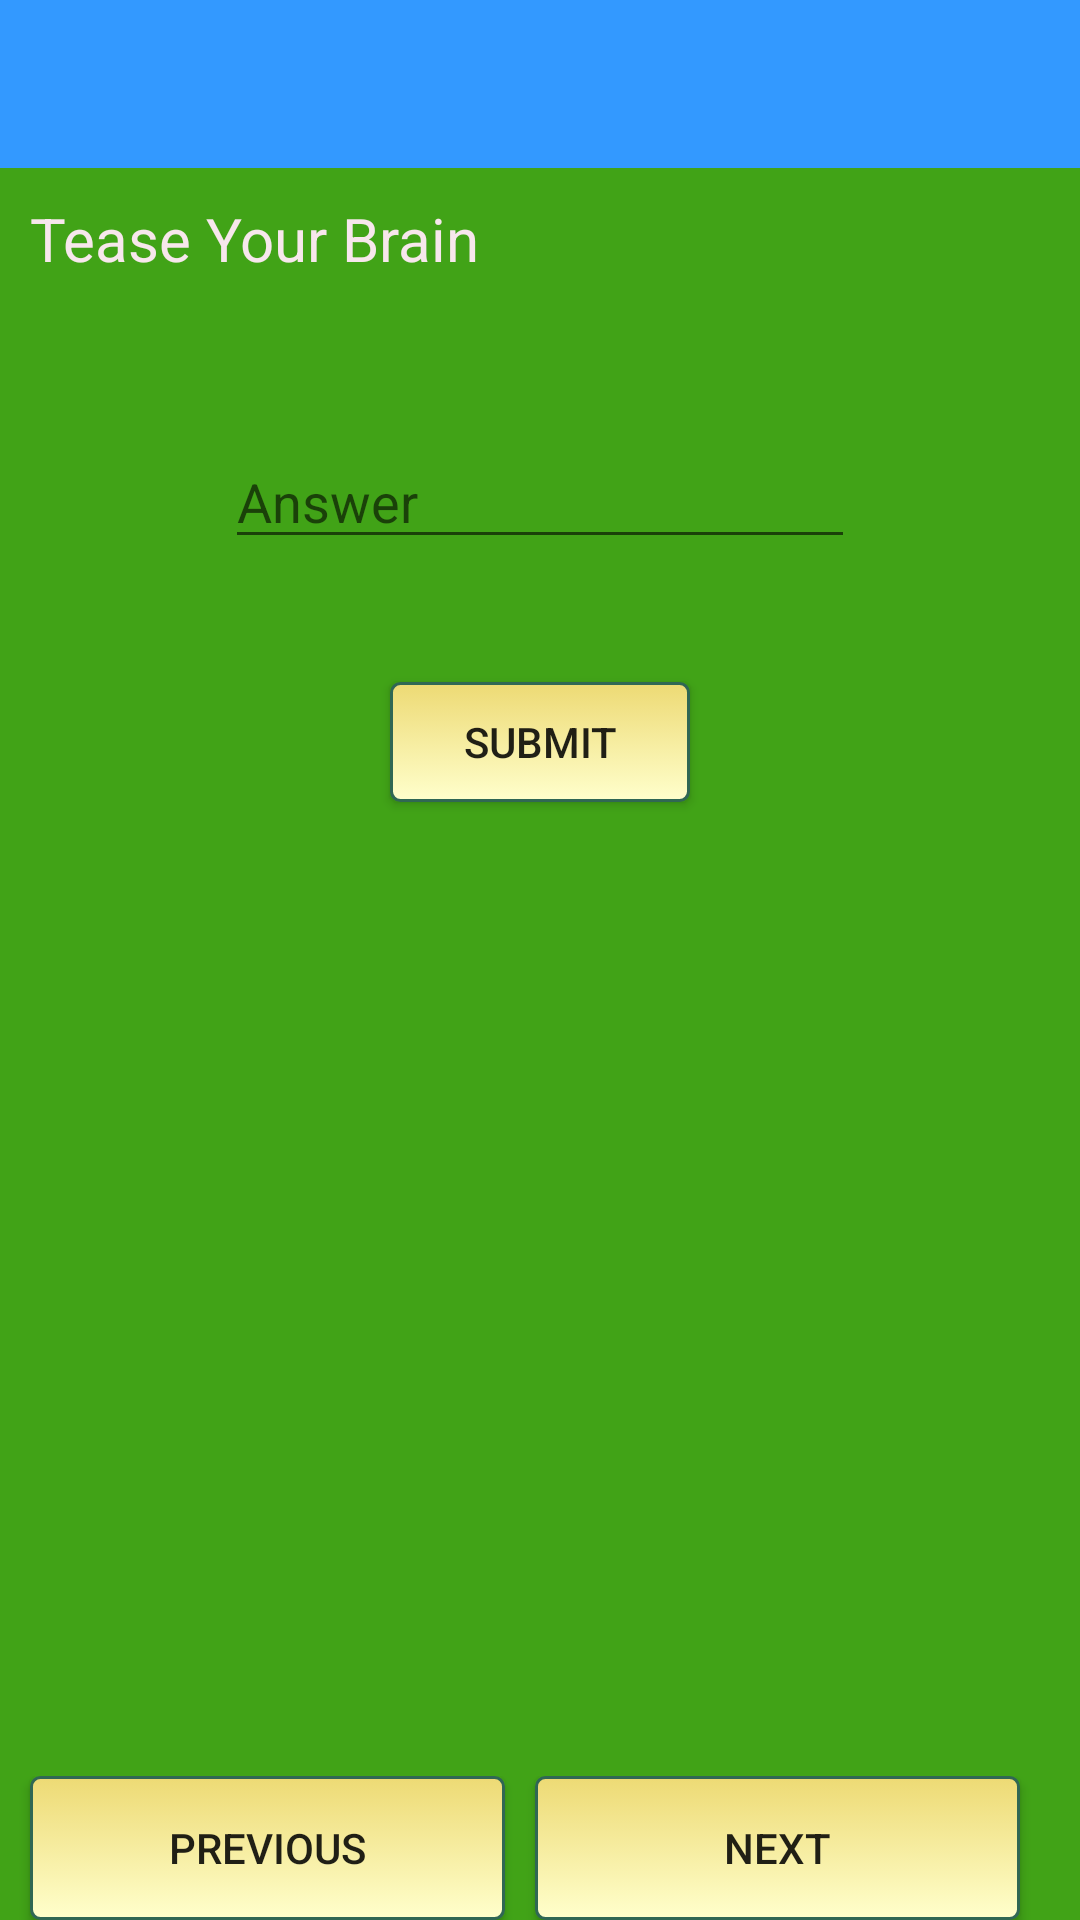

This screen was rendered from an Android layout file. Write that file and the resources it references.
<!-- AndroidManifest.xml: application theme AppTheme -->
<!-- res/layout/brain_teaser_layout.xml -->
<?xml version="1.0" encoding="utf-8"?>
<RelativeLayout xmlns:android="http://schemas.android.com/apk/res/android"
    xmlns:tools="http://schemas.android.com/tools"
    xmlns:app="http://schemas.android.com/apk/res-auto"
    android:orientation="vertical"
    android:layout_width="match_parent"
    android:layout_height="match_parent"
    android:background="#41a317"
    android:label="Brain Teasers"
    android:name="brain">
    <android.support.v7.widget.Toolbar
        android:id="@+id/toolbar_brain"
        android:layout_height="wrap_content"
        android:layout_width="match_parent"
        android:background="?attr/colorPrimary"
        android:minHeight="?attr/actionBarSize"
        app:theme="@style/ThemeOverlay.AppCompat.Dark"
        />
    <TextView
        android:id="@+id/tease_your_brain"
        android:layout_below="@+id/toolbar_brain"
        android:layout_width="wrap_content"
        android:layout_height="wrap_content"
        android:text="@string/brain"
        android:textColor="#f7e7ec"
        android:padding="10dp"
        android:textSize="20dp"
        />
    <TextSwitcher
        android:layout_width="wrap_content"
        android:layout_height="wrap_content"
        android:id="@+id/brain_switcher"
        android:layout_below="@+id/tease_your_brain"
        android:paddingTop="16dp"
        android:textAlignment="center"
        android:layout_centerHorizontal="true">

    </TextSwitcher>

    <EditText
        android:layout_width="wrap_content"
        android:layout_height="wrap_content"
        android:id="@+id/brain_edit_text"
        android:layout_below="@+id/brain_switcher"
        android:hint="Answer"
        android:ems="10"
        android:layout_centerHorizontal="true"
        android:inputType="textCapSentences"
        android:layout_marginTop="26dp"
       />


    <Button
        android:id="@+id/btn_brain"
        android:layout_width="100dp"
        android:layout_height="40dp"
        android:background="@drawable/button_style"
        android:text="Submit"
        tools:text="Submit"
        android:layout_below="@+id/brain_edit_text"
        android:layout_centerHorizontal="true"
        android:layout_marginTop="41dp" />

    <TextView
        android:id="@+id/brain_feedback"
        android:layout_width="wrap_content"
        android:layout_height="wrap_content"
        android:layout_below="@+id/btn_brain"
        android:layout_marginTop="85dp"
        android:text=""
        android:textSize="22dp"
        android:textAlignment="center"
        android:layout_alignParentEnd="true"
        android:layout_alignParentStart="true" />


    <LinearLayout
        android:layout_width="match_parent"
        android:layout_height="wrap_content"
        android:layout_alignParentBottom="true"
        android:orientation="horizontal"
        android:weightSum="1"
        android:id="@+id/linearLayout0">

        <Button
            android:id="@+id/brain_prev"
            android:layout_width="0dp"
            android:layout_height="wrap_content"
            android:background="@drawable/button_style"
            android:layout_weight="0.48"
            android:text="Previous"
            android:layout_marginStart="10dp"
            tools:text="Previous" />

        <Button
            android:id="@+id/brain_next"
            android:layout_width="0dp"
            android:layout_height="wrap_content"
            android:layout_weight="0.49"
            android:background="@drawable/button_style"
            android:text="Next"
            android:layout_marginLeft="10dp"
            android:layout_marginRight="10dp"
            android:textAlignment="center"
            tools:text="Next" />
    </LinearLayout>


</RelativeLayout>
<!-- resources referenced by this layout -->
<resources>
  <!-- drawable button_style (drawable) -->
  <?xml version="1.0" encoding="utf-8"?>
  <selector xmlns:android="http://schemas.android.com/apk/res/android">
  <item android:state_pressed="true">
      <shape>
          android:shape="rectangle"
          <corners android:radius="3dp"/>
          <stroke android:width="1dp" android:color="#306754"/>
          <gradient android:angle="-90" android:startColor="#edda74" android:endColor="#ffffcc"/>
      </shape>
      </item>
  
      <item android:state_pressed="true">
          <shape>
              android:shape="rectangle"
              <corners android:radius="3dp"/>
              <stroke android:width="1dp" android:color="#306754"/>
              <gradient android:angle="-90" android:startColor="#edda74" android:endColor="#ffffcc"/>
              <solid android:color="@color/colorAccent"/>
          </shape>
      </item >
      <item>
          <shape>
              android:shape="rectangle"
              <corners android:radius="3dp"/>
              <stroke android:width="1dp" android:color="#306754"/>
              <gradient android:angle="-90" android:startColor="#edda74" android:endColor="#ffffcc"/>
          </shape>
      </item>
  </selector>
  <string name="brain">Tease Your Brain</string>
  <style name="AppTheme" parent="Theme.AppCompat.Light.NoActionBar">
          
          <item name="colorPrimary">#3399ff</item>
          <item name="colorPrimaryDark">#307d7e</item>
          <item name="colorAccent">#43bfc7</item>
  
      </style>
  <color name="colorAccent">#FF4081</color>
</resources>
